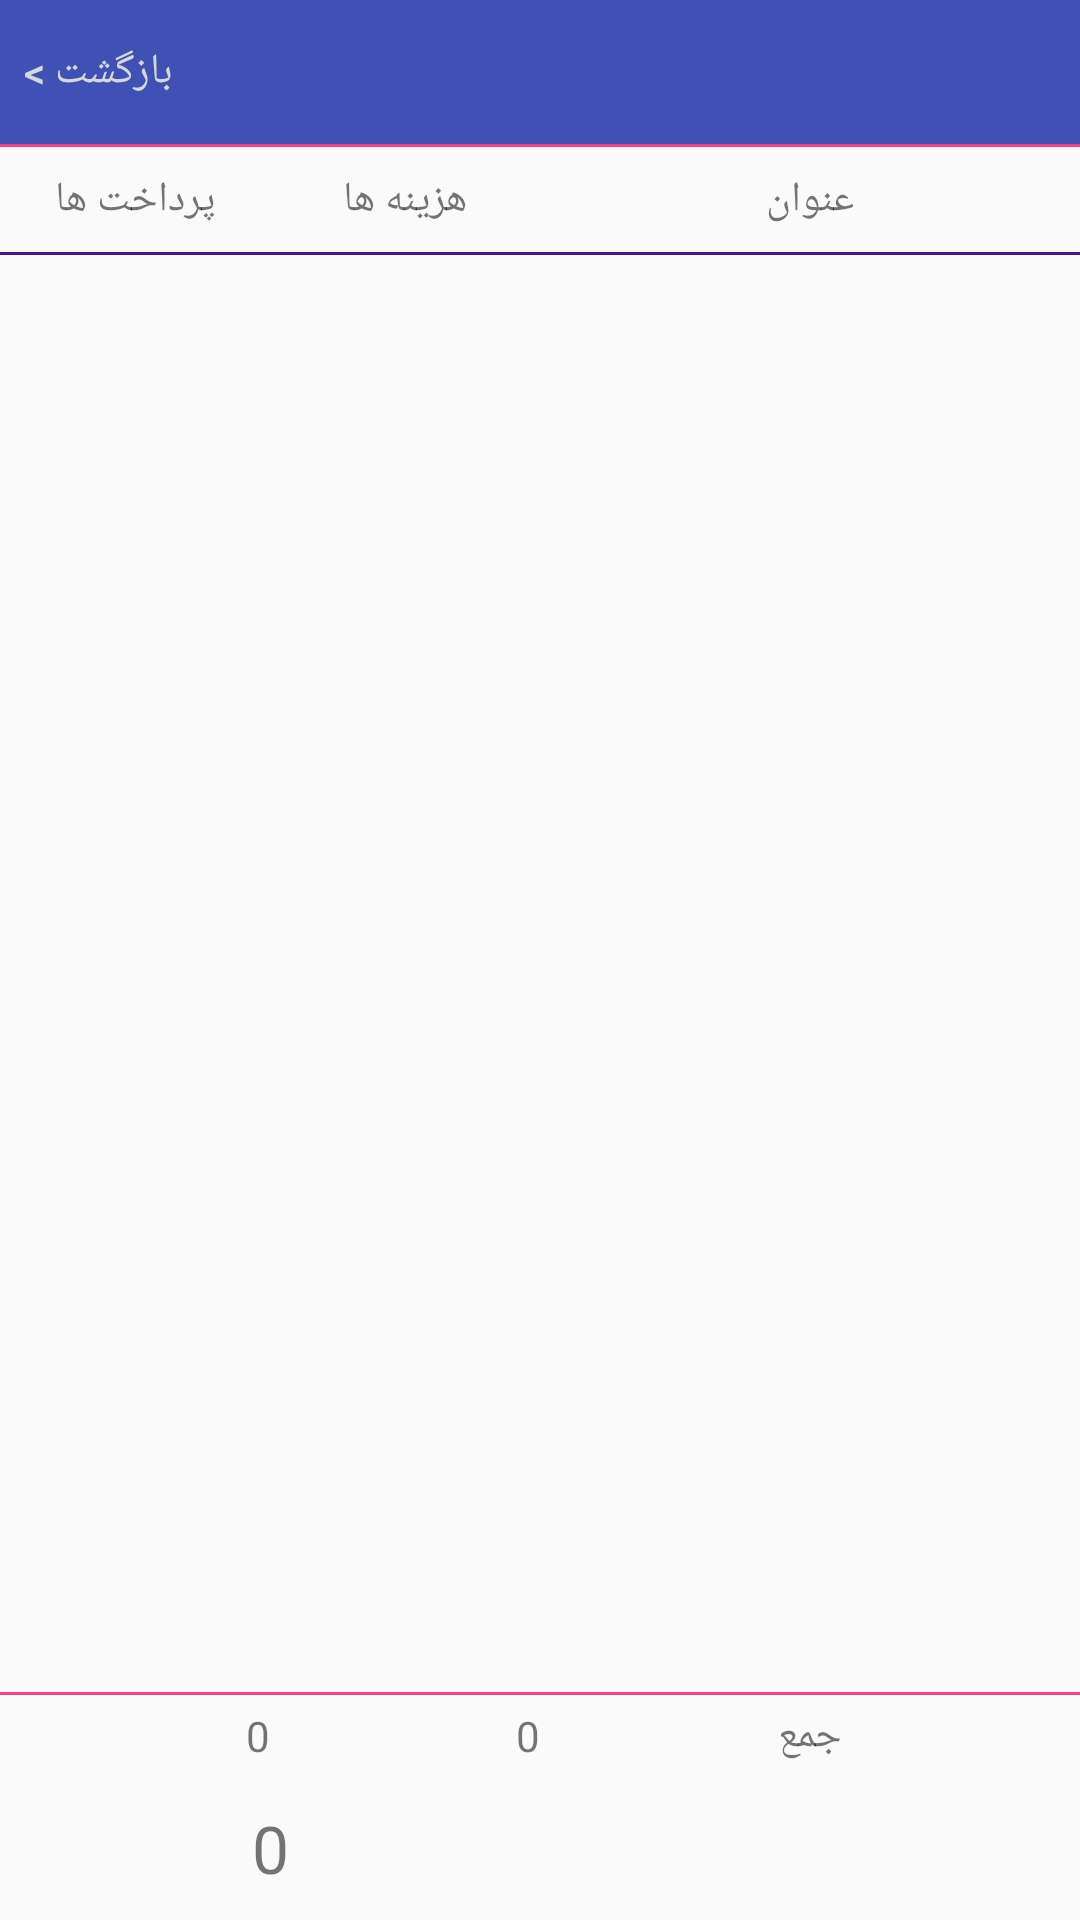

Write the Android layout XML for this screen, with the resource values it uses.
<!-- AndroidManifest.xml: application theme AppTheme -->
<!-- res/layout/activity_bill.xml -->
<?xml version="1.0" encoding="utf-8"?>
<LinearLayout xmlns:android="http://schemas.android.com/apk/res/android"
    android:id="@+id/lyt_bill_main"
    android:layout_width="match_parent"
    android:layout_height="match_parent"
    android:orientation="vertical"
    >
    <LinearLayout
        android:layout_width="match_parent"
        android:layout_height="@dimen/rowHeight"
        android:paddingTop="@dimen/element_margin"
        android:paddingBottom="@dimen/element_margin"
        android:background="?attr/colorPrimary">
        <Button
            android:id="@+id/btn_bill_return"
            android:layout_width="0dp"
            android:layout_weight="1"
            android:layout_height="match_parent"
            android:layout_centerVertical="true"
            android:paddingLeft="@dimen/element_margin"
            android:background="@android:color/transparent"
            android:gravity="left|center_vertical"

            android:text="@string/action_return"
            android:textColor="?attr/colorButtonNormal" />
        <TextView
            android:id="@+id/txt_bill_headertext"
            android:layout_width="0dp"
            android:layout_weight="2"
            android:layout_height="match_parent"
            android:gravity="right|center_vertical"
            android:paddingRight="@dimen/activity_horizontal_margin"
            android:textColor="@android:color/white"/>

    </LinearLayout>
    <View
        android:layout_width="match_parent"
        android:layout_height="1dp"
        android:background="?attr/colorAccent"></View>
    <LinearLayout
        android:layout_width="match_parent"
        android:layout_height="wrap_content"
        android:paddingTop="@dimen/element_margin"
        android:paddingBottom="@dimen/element_margin"
        android:orientation="horizontal">

        <TextView
            android:id="@+id/txt_bill_paymentlable"
            android:layout_width="0dp"
            android:layout_height="wrap_content"
            android:layout_weight="1"
            android:gravity="center"
            android:text="@string/action_payments" />

        <TextView
            android:id="@+id/txt_bill_costlable"
            android:layout_width="0dp"
            android:layout_height="wrap_content"
            android:layout_weight="1"
            android:gravity="center"
            android:text="@string/action_costs" />

        <TextView
            android:id="@+id/txt_bill_title"
            android:layout_width="0dp"
            android:layout_height="wrap_content"
            android:layout_weight="2"
            android:gravity="center"
            android:text="@string/action_title" />
    </LinearLayout>
    <View
        android:layout_width="match_parent"
        android:layout_height="1dp"
        android:background="@color/dark"></View>
    <ListView
        android:id="@+id/lsv_bill_details"
        android:layout_width="match_parent"
        android:layout_height="wrap_content"
        android:layout_weight="1">

    </ListView>
    <View
        android:layout_width="match_parent"
        android:layout_height="1dp"
        android:background="?attr/colorAccent"></View>
    <LinearLayout
        android:layout_width="match_parent"
        android:layout_height="wrap_content"
        android:orientation="horizontal"
        android:paddingTop="4dp"
        android:paddingBottom="4dp"
        >

        <TextView
            android:id="@+id/txt_bill_sumpayment"
            android:layout_width="0dp"
            android:layout_height="wrap_content"
            android:layout_weight="1"
            android:gravity="right"
            android:text="0" />

        <TextView
            android:id="@+id/txt_bill_sumcosts"
            android:layout_width="0dp"
            android:layout_height="wrap_content"
            android:layout_weight="1"
            android:gravity="right"
            android:text="0" />

        <TextView
            android:id="@+id/txt_bill_sumlable"
            android:layout_width="0dp"
            android:layout_height="wrap_content"
            android:layout_weight="2"
            android:gravity="center"
            android:text="@string/Sum" />
    </LinearLayout>
    <LinearLayout
        android:layout_width="match_parent"
        android:layout_height="@dimen/rowHeight"
        android:orientation="horizontal"
        >

        <TextView
            android:id="@+id/txt_bill_amount"
            android:layout_width="0dp"
            android:layout_height="wrap_content"
            android:layout_weight="1"
            android:gravity="center"
            android:textSize="22sp"
            android:layout_gravity="center"
            android:text="0" />

        <TextView
            android:id="@+id/txt_bill_amounttitle"
            android:layout_width="0dp"
            android:layout_height="wrap_content"
            android:layout_weight="1"
            android:gravity="center"
            android:textSize="22sp"
            android:layout_gravity="center"
             />
    </LinearLayout>
</LinearLayout>
<!-- resources referenced by this layout -->
<resources>
  <color name="dark">#4A148C</color>
  <dimen name="activity_horizontal_margin">16dp</dimen>
  <dimen name="element_margin">8dp</dimen>
  <dimen name="rowHeight">48dp</dimen>
  <string name="Sum">جمع</string>
  <string name="action_costs">هزینه ها</string>
  <string name="action_payments">پرداخت ها</string>
  <string name="action_return">  بازگشت &gt;</string>
  <string name="action_title"> عنوان </string>
  <style name="AppTheme" parent="Theme.AppCompat.Light.NoActionBar">
          
          <item name="colorPrimary">#3F51B5</item>
          
          <item name="colorPrimaryDark">#303F9F</item>
          
          <item name="colorAccent">#FF4081</item>
      </style>
</resources>
